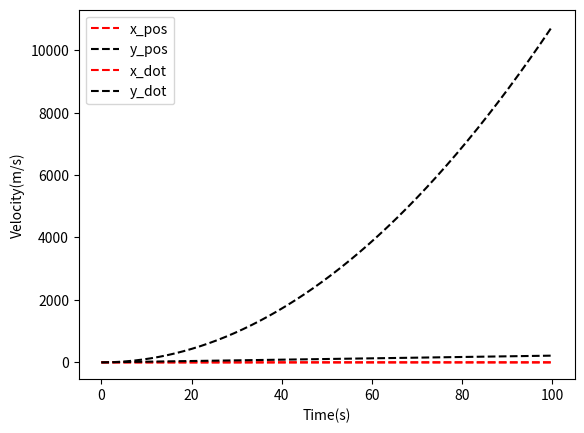

Generate this figure with matplotlib:
from scipy import interpolate
import numpy as np
import matplotlib.pyplot as plt



def stateDerivative(state_vector,input_vector,g=9.8055):
    [x,y,x_dot,y_dot,theta,theta_dot] = state_vector
    [F,M] = input_vector # force in the body and moment about cg
    theta_ddot = M / 0.00939 #M/I
    x_ddot = F*np.sin(theta)/0.82 #Acceleration = Force/Mass
    y_ddot = F*np.cos(theta)/0.82 -g
    return np.array([x_dot,y_dot,x_ddot,y_ddot,theta_dot,theta_ddot])

def thrust(pwm):
    max_motor_thrust = 470*2 #grams
    return max_motor_thrust/2000*(pwm-1000)

# 4th Order Runge Kutta Calculation
def RK4(x,u,dt):
    # Inputs: x[k], u[k], dt (time step, seconds)
    # Returns: x[k+1]
    # Calculate slope estimates
    K1 = stateDerivative(x, u)
    # K2 = stateDerivative(x + K1 * dt / 2, u)
    # K3 = stateDerivative(x + K2 * dt / 2, u)
    # K4 = stateDerivative(x + K3 * dt, u)
    # Calculate x[k+1] estimate using combination of slope estimates
    x_next = x + (K1*dt)#1/6 * (K1+ 2*K2 + 2*K3 + K4) * dt
    return x_next

#######
# Magic Numbers
in2m = 0.0254
# Vehicle Properties

arm_length = 5 *in2m
dt=0.002
sim_t = np.arange(0,100,dt)

pwm_input =1010.431383

#Inital State
state_itt = np.zeros((len(sim_t),6))
state = [0,0,0,0,0,0]

for i in range (0,len(sim_t)):
    #do a bunch of random voodo
    #get the hoodo
    #sim results
    m1_force = thrust(pwm_input)
    m2_force = thrust(pwm_input)
    M = m1_force*arm_length - m2_force*arm_length

    if i>0:
        state = state_itt[i-1][:]
    state_itt[i][:] = np.array(RK4(np.array(state),np.array([m1_force+m2_force,M]),dt))



plt.plot(sim_t, state_itt[:,0], 'r--', label="x_pos")
plt.plot(sim_t, state_itt[:,1], 'k--', label="y_pos")
plt.legend()
plt.xlabel('Time(s)')
plt.ylabel('Pos(m) ')
plt.show()


plt.plot(sim_t, state_itt[:,2], 'r--', label="x_dot")
plt.plot(sim_t, state_itt[:,3], 'k--', label="y_dot")
plt.legend()
plt.xlabel('Time(s)')
plt.ylabel('Velocity(m/s)')
plt.show()

